Run: headless pygame with SDL's dummy video driver; simulated clock (each Clock.tick advances the game by its frame time, no real sleeping); random seed 0; keys injected as events and as key.get_pressed() state; no mouse input.
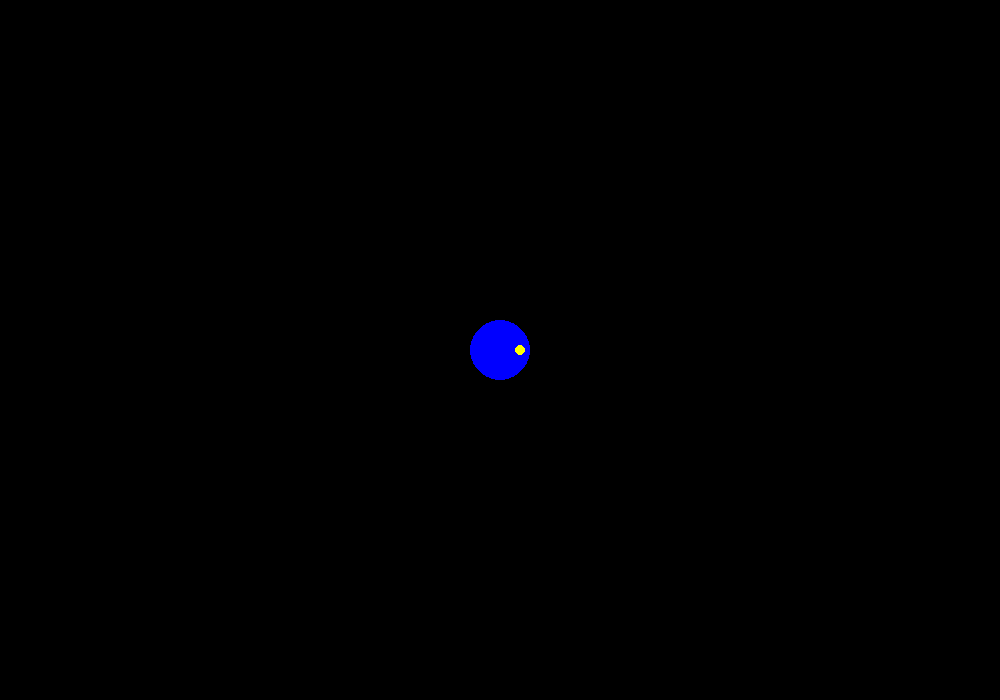
Frame 1 of 4 · flips 1–60 · no input
Frame 2 of 4 · flips 61–180 · tapped SPACE, RETURN · held RIGHT (→), D · screen unchanged from frame 1, image omitted
Frame 3 of 4 · flips 181–300 · held DOWN (↓), S · screen unchanged from frame 2, image omitted
Frame 4 of 4 · flips 301–420 · held LEFT (←), A, UP (↑), W · screen unchanged from frame 3, image omitted

The pygame program that drew these frames:

import pygame
import time
import random
import math

WIDTH,HIGHT=1000,700
WINDOW=pygame.display.set_mode((WIDTH,HIGHT))
pygame.display.set_caption("Asteroids")

#Ship's properties
SHIP_X,SHIP_Y=WIDTH // 2,HIGHT // 2
SPEED_X,SPEED_Y=50,50
SHIP_ANGLE=0

ship_circle_center = (SHIP_X,SHIP_Y)
radius = 30
def draw():
    ship = pygame.draw.circle(WINDOW,"blue",ship_circle_center,radius)
    
    
    ship_circle_distance = 20

    POINTER_X=SHIP_X + math.cos(SHIP_ANGLE) * ship_circle_distance
    POINTER_Y= SHIP_Y + math.sin(SHIP_ANGLE) * ship_circle_distance
    pointer_circle_center=(POINTER_X,POINTER_Y)
    pygame.draw.circle(WINDOW,"yellow",pointer_circle_center,5)
    
    pygame.display.update()

def update(dt):
    global SHIP_ANGLE
    global SHIP_X
    global SHIP_Y
    global SPEED_X
    global SPEED_Y
    
    TURNING_VEL = 10
    keys = pygame.key.get_pressed()
    
    if keys[pygame.K_RIGHT]:
        SHIP_ANGLE += TURNING_VEL * dt
    
    if keys[pygame.K_LEFT]:
        SHIP_ANGLE -= TURNING_VEL * dt
        
    SHIP_ANGLE %= 2 * math.pi
    
    if keys[pygame.K_UP]:
        ship_speed = 100
        SPEED_X += math.cos(SHIP_ANGLE) * ship_speed * dt
        SPEED_Y += math.sin(SHIP_ANGLE) * ship_speed * dt

    SHIP_X += SPEED_X * dt
    SHIP_Y += SPEED_Y * dt
    
def main():
    run=True
    
    #to manage the speed of objects in the game
    clock=pygame.time.Clock()
    
    while run:
        clock.tick(60)
        for event in pygame.event.get():
            if event.type==pygame.QUIT:
                run=False
                break
        draw()
            
    pygame.quit()

if __name__=="__main__":
    main()    
